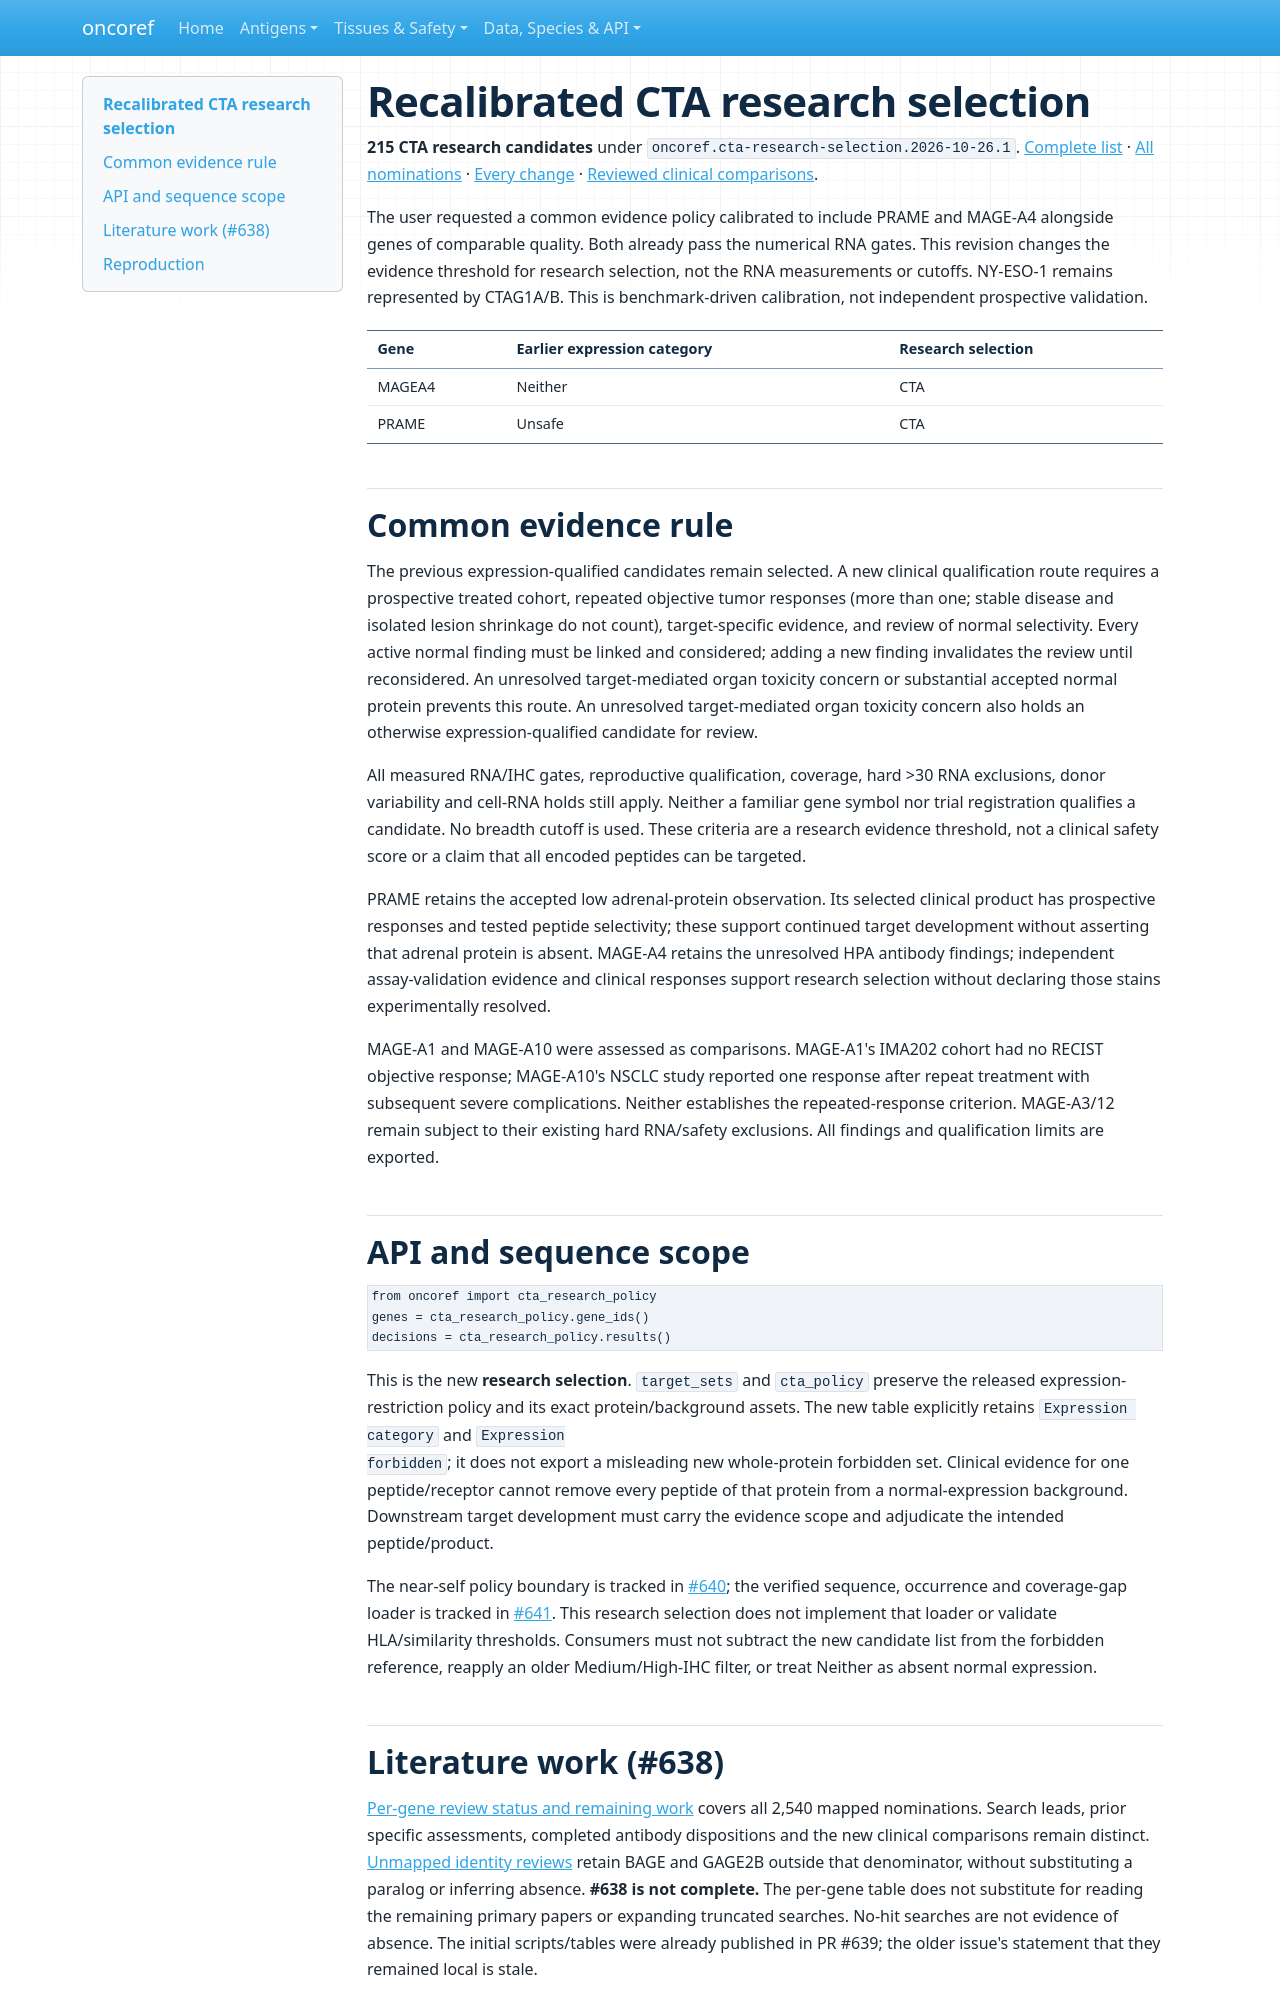

repository: pirl-unc/oncoref · page: audits/cta-research-20261026/index.html · generator: mkdocs

# Recalibrated CTA research selection

**215 CTA research candidates** under `oncoref.cta-research-selection.2026-10-26.1`.
[Complete list](cta-genes.csv) · [All nominations](candidate-results.csv.gz) ·
[Every change](changes.csv) · [Reviewed clinical comparisons](clinical-evidence.csv).

The user requested a common evidence policy calibrated to include PRAME and
MAGE-A4 alongside genes of comparable quality. Both already pass the numerical
RNA gates. This revision changes the evidence threshold for research selection,
not the RNA measurements or cutoffs. NY-ESO-1 remains represented by CTAG1A/B.
This is benchmark-driven calibration, not independent prospective validation.

| Gene | Earlier expression category | Research selection |
|---|---|---|
| MAGEA4 | Neither | CTA |
| PRAME | Unsafe | CTA |

## Common evidence rule

The previous expression-qualified candidates remain selected. A new clinical
qualification route requires a prospective treated cohort, repeated objective
tumor responses (more than one; stable disease and isolated lesion shrinkage do
not count), target-specific evidence, and review of normal selectivity. Every
active normal finding must be linked and considered; adding a new finding
invalidates the review until reconsidered. An unresolved target-mediated organ
toxicity concern or substantial accepted normal protein prevents this route.
An unresolved target-mediated organ toxicity concern also holds an otherwise
expression-qualified candidate for review.

All measured RNA/IHC gates, reproductive qualification, coverage, hard >30 RNA
exclusions, donor variability and cell-RNA holds still apply. Neither a familiar
gene symbol nor trial registration qualifies a candidate. No breadth cutoff is
used. These criteria are a research evidence threshold, not a clinical safety
score or a claim that all encoded peptides can be targeted.

PRAME retains the accepted low adrenal-protein observation. Its selected
clinical product has prospective responses and tested peptide selectivity;
these support continued target development without asserting that adrenal
protein is absent. MAGE-A4 retains the unresolved HPA antibody findings;
independent assay-validation evidence and clinical responses support research
selection without declaring those stains experimentally resolved.

MAGE-A1 and MAGE-A10 were assessed as comparisons. MAGE-A1's IMA202 cohort had
no RECIST objective response; MAGE-A10's NSCLC study reported one response after
repeat treatment with subsequent severe complications. Neither establishes
the repeated-response criterion. MAGE-A3/12 remain subject to their existing
hard RNA/safety exclusions. All findings and qualification limits are exported.

## API and sequence scope

```python
from oncoref import cta_research_policy
genes = cta_research_policy.gene_ids()
decisions = cta_research_policy.results()
```

This is the new **research selection**. `target_sets` and `cta_policy` preserve
the released expression-restriction policy and its exact protein/background
assets. The new table explicitly retains `Expression category` and `Expression
forbidden`; it does not export a misleading new whole-protein forbidden set.
Clinical evidence for one peptide/receptor cannot remove every peptide of that
protein from a normal-expression background. Downstream target development
must carry the evidence scope and adjudicate the intended peptide/product.

The near-self policy boundary is tracked in
[#640](https://github.com/pirl-unc/oncoref/issues/640); the verified sequence,
occurrence and coverage-gap loader is tracked in
[#641](https://github.com/pirl-unc/oncoref/issues/641). This research selection
does not implement that loader or validate HLA/similarity thresholds. Consumers
must not subtract the new candidate list from the forbidden reference, reapply
an older Medium/High-IHC filter, or treat Neither as absent normal expression.
